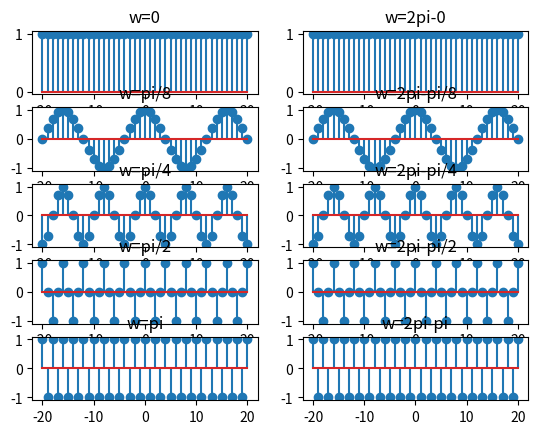

Recreate this plot in Python.
import numpy as np
import matplotlib.pyplot as plt

# create vector n of 41 elements(time base of signal)
n = np.arange(-20, 21)
# create sine functions with different freqencies

# w0 = 0
w = 0
x = np.cos(w*n)
plt.subplot(5, 2, 1)
plt.stem(n, x)
plt.title('w=0')

# w1 = pi/4
w = np.pi/8
x = np.cos(w*n)
plt.subplot(5, 2, 3)
plt.stem(n, x)
plt.title('w=pi/8')

# w0 = 0
w = np.pi/4
x = np.cos(w*n)
plt.subplot(5, 2, 5)
plt.stem(n, x)
plt.title('w=pi/4')

# w1 = pi/4
w = np.pi/2
x = np.cos(w*n)
plt.subplot(5, 2, 7)
plt.stem(n, x)
plt.title('w=pi/2')

# w1 = pi/4
w = np.pi
x = np.cos(w*n)
plt.subplot(5, 2, 9)
plt.stem(n, x)
plt.title('w=pi')

# ----------
# w = 2pi
w = 0
x = np.cos((2*np.pi-w)*n)
plt.subplot(5, 2, 2)
plt.stem(n, x)
plt.title('w=2pi-0')

# w = 2pi-pi/8
w = np.pi/8
x = np.cos((2*np.pi-w)*n)
plt.subplot(5, 2, 4)
plt.stem(n, x)
plt.title('w=2pi-pi/8')

# w = 2pi-pi/4
w = np.pi/4
x = np.cos((2*np.pi-w)*n)
plt.subplot(5, 2, 6)
plt.stem(n, x)
plt.title('w=2pi-pi/4')

# w = 2pi-pi/2
w = np.pi/2
x = np.cos((2*np.pi-w)*n)
plt.subplot(5, 2, 8)
plt.stem(n, x)
plt.title('w=2pi-pi/2')

# w = pi
w = np.pi
x = np.cos((2*np.pi-w)*n)
plt.subplot(5, 2, 10)
plt.stem(n, x)
plt.title('w=2pi-pi')

plt.show()
